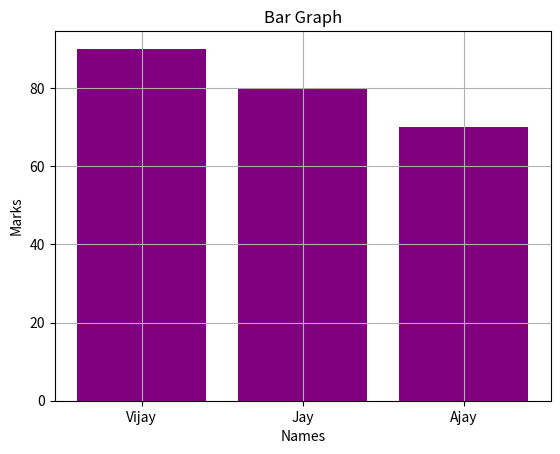

The matplotlib source for this figure:
import matplotlib.pyplot as plt
x = ["Vijay", "Jay", "Ajay"]
y = [90, 80, 70]
plt.title("Bar Graph")
plt.xlabel("Names")
plt.ylabel("Marks")
plt.grid(True)
plt.bar(x, y, color="purple")
plt.show()